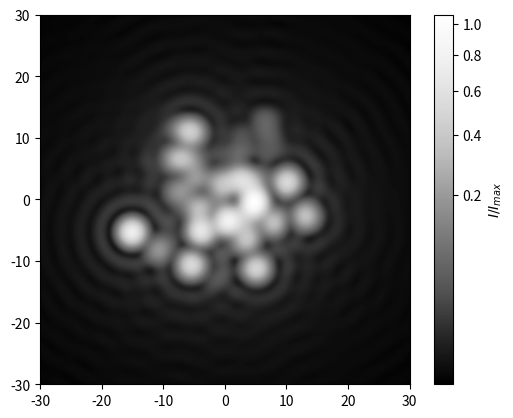

Write Python code to recreate this figure.
'''
2D Airy pattern of multiple variable intensity objects.
'''

import matplotlib.pyplot as plt
import matplotlib.colors as colors
import scipy.special as special
import numpy as np

xl = 30
xl_dev = 6
n = 40

res = 1000
scale_power = .4

pos = np.random.normal(0, xl_dev, (n, 2))
I0 = np.random.exponential(1, n)
Imax = np.max(I0)

x = np.linspace(-xl, xl, res)
x, y = np.meshgrid(x, x)
d = special.jn_zeros(1, 1)[0]
I = np.zeros([res, res])
for i in range(n):
    x_ = np.sqrt((x - pos[i][0]) ** 2 + (y - pos[i][1])**2)
    I += I0[i] / Imax * (2 * special.j1(x_) / x_) ** 2
img = plt.imshow(I, extent=(-xl, xl, -xl, xl), norm=colors.PowerNorm(scale_power), cmap='Greys_r')
plt.xlim(-xl, xl)
plt.ylim(-xl, xl)
plt.colorbar(img, label='$I / I_{max}$')
plt.savefig('Airy_4.png', dpi=400)
